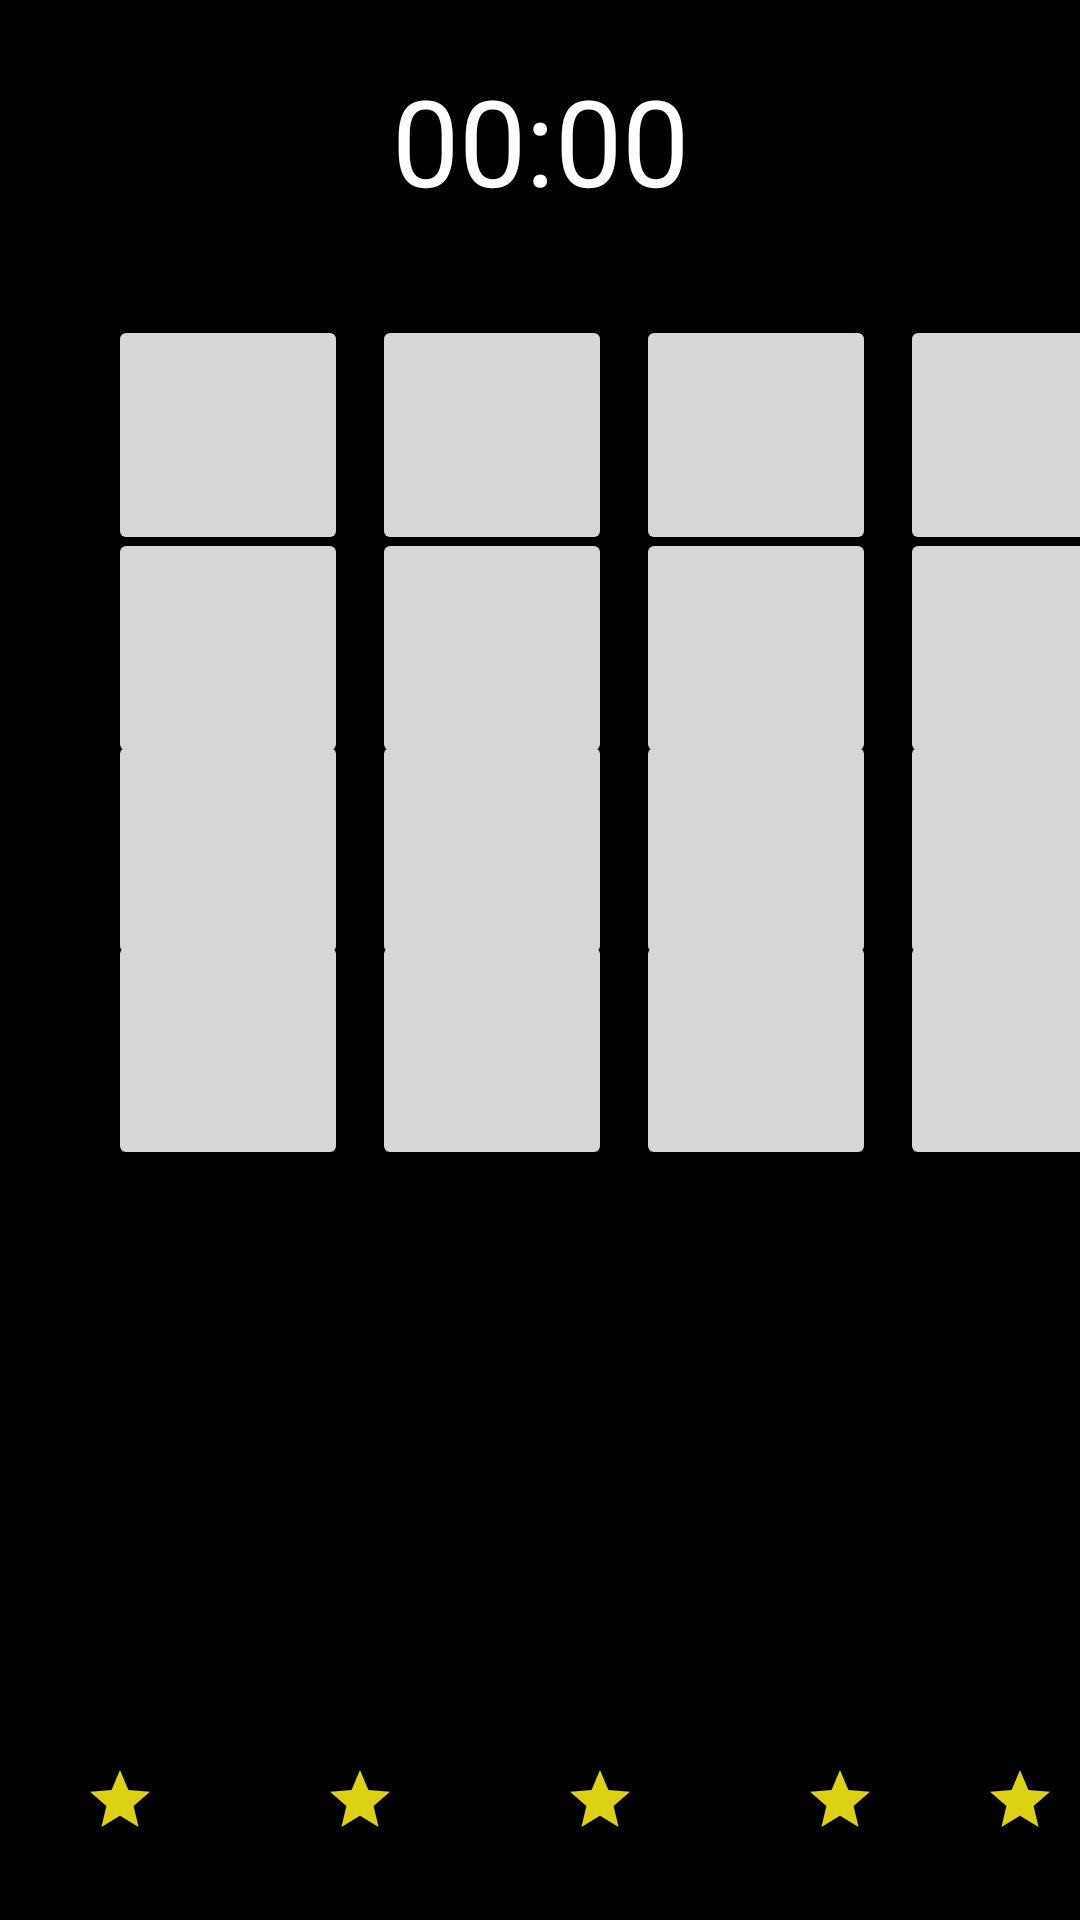

Here is an Android app screen rendered from its layout file. Give the layout XML and the strings, colors and styles it references.
<!-- AndroidManifest.xml: application theme Theme.NoActionBar -->
<!-- res/layout/fragment_game.xml -->
<?xml version="1.0" encoding="utf-8"?>
<androidx.constraintlayout.widget.ConstraintLayout xmlns:android="http://schemas.android.com/apk/res/android"
    xmlns:app="http://schemas.android.com/apk/res-auto"
    xmlns:tools="http://schemas.android.com/tools"
    android:id="@+id/main"
    android:layout_width="match_parent"
    android:layout_height="match_parent"
    android:background="#000000"
    tools:context=".StartFragment">

    <Chronometer
        android:id="@+id/chronometer"
        android:layout_width="match_parent"
        android:layout_height="match_parent"
        android:layout_marginTop="20dp"
        android:gravity="center_horizontal"
        android:textColor="#fff"
        android:textSize="40dp"
        tools:layout_editor_absoluteX="0dp"
        tools:layout_editor_absoluteY="-113dp" />

    <ImageButton
        android:id="@+id/imageButton5"
        android:layout_width="80dp"
        android:layout_height="80dp"
        android:layout_marginStart="36dp"
        android:layout_marginBottom="250dp"
        app:layout_constraintBottom_toBottomOf="parent"
        app:layout_constraintStart_toStartOf="parent"
        app:layout_constraintTop_toTopOf="parent"
        app:layout_constraintVertical_bias="0.568"
        app:srcCompat="@drawable/ic_menu" />

    <ImageButton
        android:id="@+id/imageButton9"
        android:layout_width="80dp"
        android:layout_height="80dp"
        android:layout_marginStart="36dp"
        android:layout_marginBottom="250dp"
        app:layout_constraintBottom_toBottomOf="parent"
        app:layout_constraintStart_toStartOf="parent"
        app:layout_constraintTop_toTopOf="parent"
        app:layout_constraintVertical_bias="0.785"
        app:srcCompat="@drawable/ic_menu" />

    <ImageButton
        android:id="@+id/imageButton10"
        android:layout_width="80dp"
        android:layout_height="80dp"
        android:layout_marginStart="124dp"
        android:layout_marginBottom="250dp"
        app:layout_constraintBottom_toBottomOf="parent"
        app:layout_constraintStart_toStartOf="parent"
        app:layout_constraintTop_toTopOf="parent"
        app:layout_constraintVertical_bias="0.785"
        app:srcCompat="@drawable/ic_menu" />

    <ImageButton
        android:id="@+id/imageButton11"
        android:layout_width="80dp"
        android:layout_height="80dp"
        android:layout_marginStart="212dp"
        android:layout_marginBottom="250dp"
        app:layout_constraintBottom_toBottomOf="parent"
        app:layout_constraintStart_toStartOf="parent"
        app:layout_constraintTop_toTopOf="parent"
        app:layout_constraintVertical_bias="0.785"
        app:srcCompat="@drawable/ic_menu" />

    <ImageButton
        android:id="@+id/imageButton12"
        android:layout_width="80dp"
        android:layout_height="80dp"
        android:layout_marginStart="300dp"
        android:layout_marginBottom="250dp"
        app:layout_constraintBottom_toBottomOf="parent"
        app:layout_constraintStart_toStartOf="parent"
        app:layout_constraintTop_toTopOf="parent"
        app:layout_constraintVertical_bias="0.785"
        app:srcCompat="@drawable/ic_menu" />

    <ImageButton
        android:id="@+id/imageButton13"
        android:layout_width="80dp"
        android:layout_height="80dp"
        android:layout_marginStart="36dp"
        android:layout_marginBottom="250dp"
        app:layout_constraintBottom_toBottomOf="parent"
        app:layout_constraintStart_toStartOf="parent"
        app:layout_constraintTop_toTopOf="parent"
        app:layout_constraintVertical_bias="1.0"
        app:srcCompat="@drawable/ic_menu" />

    <ImageButton
        android:id="@+id/imageButton14"
        android:layout_width="80dp"
        android:layout_height="80dp"
        android:layout_marginStart="124dp"
        android:layout_marginBottom="250dp"
        app:layout_constraintBottom_toBottomOf="parent"
        app:layout_constraintStart_toStartOf="parent"
        app:layout_constraintTop_toTopOf="parent"
        app:layout_constraintVertical_bias="1.0"
        app:srcCompat="@drawable/ic_menu" />

    <ImageButton
        android:id="@+id/imageButton15"
        android:layout_width="80dp"
        android:layout_height="80dp"
        android:layout_marginStart="212dp"
        android:layout_marginBottom="250dp"
        app:layout_constraintBottom_toBottomOf="parent"
        app:layout_constraintStart_toStartOf="parent"
        app:layout_constraintTop_toTopOf="parent"
        app:layout_constraintVertical_bias="1.0"
        app:srcCompat="@drawable/ic_menu" />

    <ImageButton
        android:id="@+id/imageButton16"
        android:layout_width="80dp"
        android:layout_height="80dp"
        android:layout_marginStart="300dp"
        android:layout_marginBottom="250dp"
        app:layout_constraintBottom_toBottomOf="parent"
        app:layout_constraintStart_toStartOf="parent"
        app:layout_constraintTop_toTopOf="parent"
        app:layout_constraintVertical_bias="1.0"
        app:srcCompat="@drawable/ic_menu" />

    <TextView
        android:id="@+id/textViewPara1"
        android:layout_width="0dp"
        android:layout_height="0dp"
        android:layout_marginLeft="38dp"
        android:layout_marginRight="38dp"
        android:layout_marginBottom="731dp"
        android:textAlignment="center"
        android:textColor="#000000"
        android:textSize="50sp"
        android:textStyle="bold"
        android:visibility="invisible"
        app:layout_constraintBottom_toBottomOf="parent"
        app:layout_constraintHorizontal_bias="0.0"
        app:layout_constraintLeft_toLeftOf="parent"
        app:layout_constraintRight_toRightOf="parent"
        tools:layout_constraintBottom_creator="1"
        tools:layout_constraintLeft_creator="1"
        tools:layout_constraintRight_creator="1"
        tools:layout_constraintTop_creator="1" />

    <ImageButton
        android:id="@+id/imageButton1"
        android:layout_width="80dp"
        android:layout_height="80dp"
        android:layout_marginStart="36dp"
        android:layout_marginBottom="250dp"
        app:layout_constraintBottom_toBottomOf="parent"
        app:layout_constraintStart_toStartOf="parent"
        app:layout_constraintTop_toTopOf="parent"
        app:layout_constraintVertical_bias="0.339"
        app:srcCompat="@drawable/ic_menu" />

    <ImageButton
        android:id="@+id/imageButton3"
        android:layout_width="80dp"
        android:layout_height="80dp"
        android:layout_marginStart="212dp"
        android:layout_marginBottom="250dp"
        app:layout_constraintBottom_toBottomOf="parent"
        app:layout_constraintStart_toStartOf="parent"
        app:layout_constraintTop_toTopOf="parent"
        app:layout_constraintVertical_bias="0.339"
        app:srcCompat="@drawable/ic_menu" />

    <ImageButton
        android:id="@+id/imageButton2"
        android:layout_width="80dp"
        android:layout_height="80dp"
        android:layout_marginStart="124dp"
        android:layout_marginBottom="250dp"
        app:layout_constraintBottom_toBottomOf="parent"
        app:layout_constraintStart_toStartOf="parent"
        app:layout_constraintTop_toTopOf="parent"
        app:layout_constraintVertical_bias="0.339"
        app:srcCompat="@drawable/ic_menu" />

    <ImageButton
        android:id="@+id/imageButton6"
        android:layout_width="80dp"
        android:layout_height="80dp"
        android:layout_marginStart="124dp"
        android:layout_marginBottom="250dp"
        app:layout_constraintBottom_toBottomOf="parent"
        app:layout_constraintStart_toStartOf="parent"
        app:layout_constraintTop_toTopOf="parent"
        app:layout_constraintVertical_bias="0.568"
        app:srcCompat="@drawable/ic_menu" />

    <ImageButton
        android:id="@+id/imageButton7"
        android:layout_width="80dp"
        android:layout_height="80dp"
        android:layout_marginStart="212dp"
        android:layout_marginBottom="250dp"
        app:layout_constraintBottom_toBottomOf="parent"
        app:layout_constraintStart_toStartOf="parent"
        app:layout_constraintTop_toTopOf="parent"
        app:layout_constraintVertical_bias="0.568"
        app:srcCompat="@drawable/ic_menu" />

    <ImageButton
        android:id="@+id/imageButton8"
        android:layout_width="80dp"
        android:layout_height="80dp"
        android:layout_marginStart="300dp"
        android:layout_marginBottom="250dp"
        app:layout_constraintBottom_toBottomOf="parent"
        app:layout_constraintStart_toStartOf="parent"
        app:layout_constraintTop_toTopOf="parent"
        app:layout_constraintVertical_bias="0.568"
        app:srcCompat="@drawable/ic_menu" />

    <ImageButton
        android:id="@+id/imageButton4"
        android:layout_width="80dp"
        android:layout_height="80dp"
        android:layout_marginStart="300dp"
        android:layout_marginBottom="250dp"
        app:layout_constraintBottom_toBottomOf="parent"
        app:layout_constraintStart_toStartOf="parent"
        app:layout_constraintTop_toTopOf="parent"
        app:layout_constraintVertical_bias="0.339"
        app:srcCompat="@drawable/ic_menu" />

    <LinearLayout
        android:id="@+id/ll_bookmarkslistad"
        android:layout_width="fill_parent"
        android:layout_height="fill_parent"
        android:gravity="bottom"
        >

        <ImageButton
            android:id="@+id/star1"
            android:layout_width="80dp"
            android:layout_height="80dp"
            android:background="#000"
            android:foregroundGravity="center_vertical"
            android:src="@drawable/ic_star_yellow" />

        <ImageButton
            android:id="@+id/star2"
            android:layout_width="80dp"
            android:layout_height="80dp"
            android:background="#000"
            android:src="@drawable/ic_star_yellow" />

        <ImageButton
            android:id="@+id/star3"
            android:layout_width="80dp"
            android:layout_height="80dp"
            android:background="#000"
            android:src="@drawable/ic_star_yellow" />

        <ImageButton
            android:id="@+id/star4"
            android:layout_width="80dp"
            android:layout_height="80dp"
            android:background="#000"
            android:src="@drawable/ic_star_yellow" />

        <ImageButton
            android:id="@+id/star5"
            android:layout_width="80dp"
            android:layout_height="80dp"
            android:layout_weight="1"
            android:background="#000"
            android:src="@drawable/ic_star_yellow" />
    </LinearLayout>


</androidx.constraintlayout.widget.ConstraintLayout>
<!-- resources referenced by this layout -->
<resources>
  <!-- drawable ic_star_yellow (drawable) -->
  <vector android:height="24dp" android:tint="#DCD213"
      android:viewportHeight="24" android:viewportWidth="24"
      android:width="24dp" xmlns:android="http://schemas.android.com/apk/res/android">
      <path android:fillColor="@android:color/white" android:pathData="M12,17.27L18.18,21l-1.64,-7.03L22,9.24l-7.19,-0.61L12,2 9.19,8.63 2,9.24l5.46,4.73L5.82,21z"/>
  </vector>
  <style name="Theme.NoActionBar" parent="Theme.MaterialComponents.DayNight.NoActionBar">
  
  
          <item name="colorPrimary">@color/purple_200</item>
          <item name="colorPrimaryVariant">@color/purple_700</item>
          <item name="colorOnPrimary">@color/black</item>
          
          <item name="colorSecondary">@color/teal_200</item>
          <item name="colorSecondaryVariant">@color/teal_200</item>
          <item name="colorOnSecondary">@color/black</item>
          
          <item name="android:statusBarColor" tools:targetApi="l">?attr/colorOnSecondary</item>
      </style>
  <!-- not gathered from this repository: default colours our renderer supplied (Android Studio template values) -->
  <color name="purple_200">#FFBB86FC</color>
  <color name="purple_700">#FF3700B3</color>
  <color name="teal_200">#FF03DAC5</color>
  <color name="black">#FF000000</color>
</resources>
